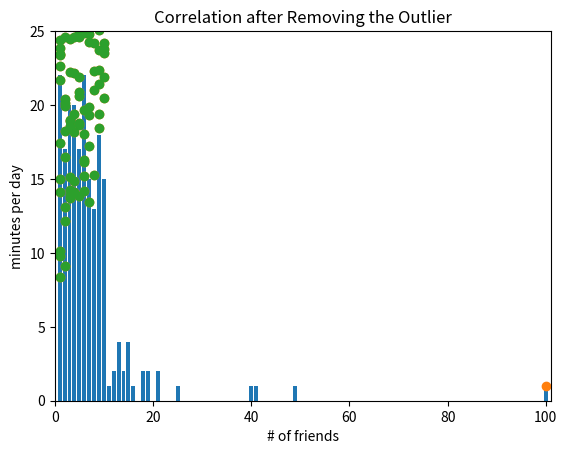

The matplotlib source for this figure:
#!/usr/bin/env python
# coding: utf-8

# (sec:from_scratch_2)=
# # 통계 기초

# **참고** 
# 
# 여기서 사용하는 코드는 조엘 그루스(Joel Grus)의 
# [밑다닥부터 시작하는 데이터 과학](https://github.com/joelgrus/data-science-from-scratch) 
# 5장에 사용된 소스코드의 일부를 기반으로 작성되었다.

# **주요 내용**
# 
# 데이터 분석의 기본이 바로 통계 분야의 주요 개념과 기법이다.
# 여기서는 앞으로 우리에게 필요한 정도의 통계의 기본 개념과 기법을 간단하게 소개한다.
# 
# 다루는 주제는 다음과 같다.
# 
# 1. 중심경향성
# 1. 산포도
# 1. 상관관계
# 1. 심슨의 역설
# 1. 상관관계와 인과관계

# ## 데이터셋 설명하기

# 총 204명의 사용자 각각의 친구수에 데이터가 다음과 같이 주어졌다고 가정한다.
# 즉, 사용자별 최대 친구수는 100명이고, 최소 1명이다. 

# In[1]:


num_friends = [100.0,49,41,40,25,21,21,19,19,18,18,16,15,
               15,15,15,14,14,13,13,13,13,12,12,11,10,10,
               10,10,10,10,10,10,10,10,10,10,10,10,10,9,
               9,9,9,9,9,9,9,9,9,9,9,9,9,9,9,9,9,8,8,8,
               8,8,8,8,8,8,8,8,8,8,7,7,7,7,7,7,7,7,7,7,
               7,7,7,7,7,6,6,6,6,6,6,6,6,6,6,6,6,6,6,6,
               6,6,6,6,6,6,6,5,5,5,5,5,5,5,5,5,5,5,5,5,5,
               5,5,5,4,4,4,4,4,4,4,4,4,4,4,4,4,4,4,4,4,4,
               4,4,3,3,3,3,3,3,3,3,3,3,3,3,3,3,3,3,3,3,3,
               3,2,2,2,2,2,2,2,2,2,2,2,2,2,2,2,2,2,1,1,1,
               1,1,1,1,1,1,1,1,1,1,1,1,1,1,1,1,1,1,1]


# 사용자 수는 204명이고, 사용자별 최대 친구수는 100명, 최소 친구수는 1명이다. 

# In[2]:


print(f"사용자 수:\t{len(num_friends)}", 
      f"최대 친구 수:\t{max(num_friends)}", 
      f"최소 친구 수:\t{min(num_friends)}", sep='\n')


# In[3]:


from collections import Counter
import matplotlib.pyplot as plt


# In[4]:


friend_counts = Counter(num_friends)
xs = range(101)                         # largest value is 100
ys = [friend_counts[x] for x in xs]     # height is just # of friends
plt.bar(xs, ys)
plt.axis([0, 101, 0, 25])
plt.title("Histogram of Friend Counts")
plt.xlabel("# of friends")
plt.ylabel("# of people")
plt.show()


# 위 히스토그램에서 보여지는 것은 다음과 같다.
# 
# * 많은 사람들이 10명 이내의 친구를 갖는다.
# * 100명의 친구를 가진 사용자도 있다.
# 
# 다른 정보를 어떻게 구할 수 있을까? 
# 
# 예를 들어, 대다수 사람들의 친구 수는 어딘가로 쏠리는 경향이 있어 보인다.
# 이것을 전문용어로 표현하면 **중심 경향성**이다.
# 즉, 일반적으로 사용자들의 친구 수를 대표하는 중심이 존재한다는 의미이다.

# In[5]:


friend_counts


# ## 중심 경향성

# 중심 경향성은 데이터의 중심의 위치를 알려주며, 중심 경향성을 지정하기 위해 보통 세 종류의 평균(average)을 사용한다.
# 
# 1. 평균값(mean)
# 1. 중앙값(median)
# 1. 최빈값(mode)
# 
# **주의:** 평균(average)과 평균값(mean)를 혼동하지 말아야 한다. 

# **전제**
# 
# $X$를 데이터셋이라 하고, $X$의 크기, 즉, 테이터 개수를 $n$이라 하자.

# ### 평균값

# 평균값(mean)은 우리가 보통 평균이라 부르는 값이며 모든 데이터의 합을 데이터 개수로 나눈다.
# 그러면, 데이터셋 $X$의 평균값은 보통 그리스 알파벳 뮤($\mu$) 또는 $E(X)$로 표시하며 값은 아래와 같다.
# 
# $$
# E(X) = \mu = \frac{\sum X}{n}
# $$

# $X=$ `num_friends` 일 때 사용자들의 평균 친구수는 7.33명이다.

# In[6]:


from typing import List

def mean(xs: List[float]) -> float:
    return sum(xs) / len(xs)

mean(num_friends)


# ### 중앙값

# 중앙값(median) 말 그대로, 데이터의 중앙위치에 자리잡은 값이다. 
# 단, 데이터를 크기순으로 정렬했을 때 중앙위치에 있는 값이다.
# 따라서 중앙값을 구하려면 먼저 데이터를 크기순으로 정렬해야 한다.
# 그 다음에 중앙위치를 찾아내어 그곳에 위치한 값을 확인한다.
# 
# 그런데 $n$이 짝수이면 중앙위치에 두 수 사이에 있기 때문에 두 수의 평균값을 중앙값으로 사용한다. 

# <img src="https://raw.githubusercontent.com/codingalzi/pydata/master/notebooks/images/median.png" width="30%">
# 
# 출처: [위키백과](https://en.wikipedia.org/wiki/Median)

# 친구수의 중앙값은 6명이다.

# In[7]:


def _median_odd(xs: List[float]) -> float:
    """길이가 홀수일 때"""
    return sorted(xs)[len(xs) // 2]

def _median_even(xs: List[float]) -> float:
    """길이가 짝수일 때"""
    sorted_xs = sorted(xs)
    hi_midpoint = len(xs) // 2  # e.g. length 4 => hi_midpoint 2
    return (sorted_xs[hi_midpoint - 1] + sorted_xs[hi_midpoint]) / 2

def median(v: List[float]) -> float:
    """중앙값 찾기"""
    return _median_even(v) if len(v) % 2 == 0 else _median_odd(v)

median(num_friends)


# **평균값과 중앙값의 차이**
# 
# 평균값은 데이터에 민감한 반면에 중앙값은 그렇지 않다. 
# 예를 들어, `num_friends`에서 최대 친구수를 100명에서 200명으로 바꾸면
# 그러면 평균값은 7.33명에서 7.82명으로 올라간다.

# In[8]:


Y = num_friends.copy()
Y[0]=200
mean(Y)


# 하지만 중앙값은 변하지 않는다.

# In[9]:


median(Y)


# **이상치**
# 
# 앞서 살펴보았듯 평균값은 특정 값에 민감하게 반응한다. 
# `num_friends`의 경우 친구수가 평규 7.33명인데 100명의 친구가 있는 경우는 매우 특이하다고 할 수 있다.
# 이런 데이터를 **이상치**(outlier)라 부른다. 
# 따라서 이상치가 존재하면 평균값이 데이터에 대한 잘못된 정보를 전달할 수 있다. 
# 
# 예를 들어, 2013년 3월 당시, 국회의원들의 평균재산은 94억 9000만원이었다.
# 하지만 이상치값을 보인 두 의원을 제외하면 23억 3000만원이다. 
# 두 개의 이상치는 현대중공업의 대주주인 정몽준의 약 2조원 가량의 재산과 다른 한 명의 약 2000억원 가량의 재산이었다.

# **사분위수**
# 
# 중앙값은 중앙위치에 있는 값이며, 세 개의 사분위수(quantile) 중에 하나이다.
# 다룬 두 개의 사분위수는 하위 25% 위치에 있는 제1사분위수와
# 상위 25% 위치에 있는 제3사분위수이다. 
# 즉, 중앙값은 상위 50%에 해당하는 제2사분위수에 해당한다.

# <img src="https://raw.githubusercontent.com/codingalzi/pydata/master/notebooks/images/quantile.png" width="60%">

# `num_friends`의 제1사분위수와 제3사분위수는 각각 3명과 9명이다.

# In[10]:


def quantile(xs: List[float], p: float) -> float:
    """p% 위치값 차기"""
    p_index = int(p * len(xs))
    return sorted(xs)[p_index]

print("제1사분위수:", quantile(num_friends, 0.25))
print("제3사분위수:", quantile(num_friends, 0.75))


# ### 최빈값

# 데이터에서 가장 자주 나오는 값을 최빈값(mode)라 부르며, 
# 경우에 따라 평균값, 중앙값 대신에 중심을 대표하는 값으로 사용된다. 
# 
# `num_friends`의 최빈값은 1과 6이다.

# In[11]:


def mode(x: List[float]) -> List[float]:
    """최빈값"""
    counts = Counter(x)
    max_count = max(counts.values())
    return [x_i for x_i, count in counts.items()
            if count == max_count]

set(mode(num_friends))


# In[12]:


counts = Counter(num_friends)
counts


# In[13]:


max_count = max(counts.values())
max_count


# In[14]:


[x_i for x_i, count in counts.items() if count == max_count]


# ## 산포도

# 산포도는 데이터가 얼마나 퍼져 있는지를 측정한다. 
# 산포도가 0에 가까운 값이면 퍼져있지 않고 한 값 주위에 뭉쳐있다는 의미이고,
# 0에서 멀어질 수록 퍼져있는 정도가 커진다는 의미이다. 
# 
# 산포도를 측정하는 기준은 보통 다음과 같다.
# 
# 1. 범위(range)
# 1. 사분범위(interquntile range)
# 1. 분산(variance)
# 1. 표준편차(standard deviation)

# ### 범위

# 범위는 데이터셋의 최대값과 최소값의 차이를 가리킨다. 
# 일반적으로 범위가 크다는 것은 데이터의 퍼짐 정도가 크다는 것을 의미한다. 
# 
# 그런데 범위는 최대, 최소값에만 의존한다. 
# 예를 들어, 최대값 100, 최소값 1인 데이터는 모두 `num_friends`와 동일한 범위를 갖는다.
# 따라서 데이터의 특성을 제대로 반영하지 못할 수가 있다.

# <img src="https://raw.githubusercontent.com/codingalzi/pydata/master/notebooks/images/num_friends.png" width="60%">

# `num_friends`의 범위는 99임을 다시 한 번 확인할 수 있다.

# In[15]:


def data_range(xs: List[float]) -> float:
    return max(xs) - min(xs)

data_range(num_friends)


# ### 사분범위

# 평균, 분산, 표준편차와 함께 범위도 이상치에 민감하다.
# 이런 점을 해소하기 위해 제1사분위수와 제3사분위수 사이의 범위인 사분범위를 사용하기도 한다. 
# 
# 예를 들어, `num_friends`의 사분범위는 6이다.
# 범위가 99였던 것에 비해 매우 작은 산포도를 의미한다.

# In[16]:


def interquartile_range(xs: List[float]) -> float:
    """제3사분위수 - 제1사분위수"""
    return quantile(xs, 0.75) - quantile(xs, 0.25)

interquartile_range(num_friends)


# ### 분산

# 데이터 평균값과의 차이의 제곱들의 평균값이 분산이다.
# 쉽게 말하면, 데이터가 평균값으로부터 얼마나 떨어져 있는가를 알려주는 값이며,
# 정확한 계산식은 다음과 같으며, 
# 데이터셋 $X$의 분산은 보통 $\textit{Var}(X)$ 기호로 나타낸다.

# $$
# \textit{Var}(X) = \frac{\sum (X - \mu)^2}{n-1}
# $$

# **주의:** 일반적으로 분모를 $n$으로 한다. 
# 하지만 데이터 표본으로부터 전체에 대한 분산을 추정하는 경우 $(n-1)$을 사용한다.
# 실제로 데이터분석에 다루는 데이터는 거의 표본 데이터이다.

# `num_friends` 데이터의 분산값은 81.54이다.

# In[17]:


def dot(v: List[float], w: List[float]) -> float:
    """Computes v_1 * w_1 + ... + v_n * w_n"""
    assert len(v) == len(w), "List[float]s must be same length"

    return sum(v_i * w_i for v_i, w_i in zip(v, w))

def sum_of_squares(v: List[float]) -> float:
    """반환값: v_1 * v_1 + ... + v_n * v_n"""
    return dot(v, v)

def de_mean(xs: List[float]) -> List[float]:
    """평균값과의 차이 계산"""
    x_bar = mean(xs)
    return [x - x_bar for x in xs]

def variance(xs: List[float]) -> float:
    """분산값 계산. 단, 2개 이상의 데이터가 있어야 함."""
    assert len(xs) >= 2, "두 개 이상의 데이터 필요"

    n = len(xs)
    deviations = de_mean(xs)
    return sum_of_squares(deviations) / (n - 1)

variance(num_friends)


# ### 표준편차

# 분간값의 단위는 원래 단위의 제곱이다.
# 따라서 분산값 보다는 분산값의 제곱근을 보다 많이 사용한다. 
# 
# 표본의 표준편차를 나타내는 기호는 보통 $s$이다. 
# 
# $$s_X = \sqrt{\textit{Var}(X)}$$
# 
# `num_friends`의 표준편차는 9.03이다.

# In[18]:


import math

def standard_deviation(xs: List[float]) -> float:
    return math.sqrt(variance(xs))

standard_deviation(num_friends)


# **이상치의 영향**
# 
# 앞서 평균값이 이상치의 영향을 크게 받는다는 것을 보았다.
# 따라서 분산과 표준편차 역시 이상치의 영향을 받는다.

# ## 상관관계

# 두 데이터셋이 서로 상관이 있는가를 알고자 할 때 상관관계를 파악하며, 
# 상관관계의 정도는 보통 공분산(covariance) 또는 피어슨 상관계수(correlation)로 측정한다. 
# 
# 예를 들어, 사용자가 사이트에서 보내는 시간과 친구 수 사이의 연관성을 파악하고자 한다.

# In[19]:


print(num_friends)


# In[20]:


daily_minutes = [1,68.77,51.25,52.08,38.36,44.54,57.13,51.4,41.42,
                 31.22,34.76,54.01,38.79,47.59,49.1,27.66,41.03,
                 36.73,48.65,28.12,46.62,35.57,32.98,35,26.07,
                 23.77,39.73,40.57,31.65,31.21,36.32,20.45,21.93,
                 26.02,27.34,23.49,46.94,30.5,33.8,24.23,21.4,
                 27.94,32.24,40.57,25.07,19.42,22.39,18.42,46.96,
                 23.72,26.41,26.97,36.76,40.32,35.02,29.47,30.2,
                 31,38.11,38.18,36.31,21.03,30.86,36.07,28.66,
                 29.08,37.28,15.28,24.17,22.31,30.17,25.53,19.85,
                 35.37,44.6,17.23,13.47,26.33,35.02,32.09,24.81,
                 19.33,28.77,24.26,31.98,25.73,24.86,16.28,34.51,
                 15.23,39.72,40.8,26.06,35.76,34.76,16.13,44.04,
                 18.03,19.65,32.62,35.59,39.43,14.18,35.24,40.13,
                 41.82,35.45,36.07,43.67,24.61,20.9,21.9,18.79,27.61,
                 27.21,26.61,29.77,20.59,27.53,13.82,33.2,25,33.1,
                 36.65,18.63,14.87,22.2,36.81,25.53,24.62,26.25,18.21,
                 28.08,19.42,29.79,32.8,35.99,28.32,27.79,35.88,29.06,
                 36.28,14.1,36.63,37.49,26.9,18.58,38.48,24.48,18.95,
                 33.55,14.24,29.04,32.51,25.63,22.22,19,32.73,15.16,
                 13.9,27.2,32.01,29.27,33,13.74,20.42,27.32,18.23,35.35,
                 28.48,9.08,24.62,20.12,35.26,19.92,31.02,16.49,12.16,
                 30.7,31.22,34.65,13.13,27.51,33.2,31.57,14.1,33.42,
                 17.44,10.12,24.42,9.82,23.39,30.93,15.03,21.67,31.09,
                 33.29,22.61,26.89,23.48,8.38,27.81,32.35,23.84]


# `num_friends`와 `daily_minutes`는 각각 
# 사용자별 친구수와 사이트에서 머무르는 시간을 순서에 맞게 데이터로 담고 있다.

# ### 공분산

# 두 데이터셋의 공분산은 각 데이터넷의 변수가 각각의 평균값으로부터 떨어져 있는 정도를 계산하며,
# 수식은 다음과 같다. 
# 두 데이터셋 $X$와 $Y$를 크기를 $n$이라 하자.
# 그러면, $X$와 $Y$의 공분산 $Cov(X, Y)$는 다음과 같다.
# 
# $$
# Cov(X,Y) = \frac{\sum (X- E(X))(Y- E(Y))}{n-1}
# $$
# 
# 친구수와 사용시간 사이의 공분산은 22.43이다.

# In[21]:


def covariance(xs: List[float], ys: List[float]) -> float:
    assert len(xs) == len(ys), "xs and ys must have same number of elements"

    return dot(de_mean(xs), de_mean(ys)) / (len(xs) - 1)

covariance(num_friends, daily_minutes)


# **공분산의 특징과 한계**
# 
# 어떤 사용자에 대해 친구수와 사용시간 모두 평균보다 작거나 모두 크면 공분산에 양수의 값이 더해진다.
# 반면에 친구수가 평균보다 작지만, 사용시간은 평균보다 크면 음수의 값이 공분산에 더해진다. 
# 따라서 친구수와 사용시간이 평균을 기준으로 동일한 방향(크거나 작다 기준)이냐 아니냐가 공분산 값에 영향을 미친다.
# 
# 그런데 친구수는 그대로인데 사용시간만 늘면 공분산은 증가한다. 
# 하지만 그렇다고 해서 친구수와 사용시간의 연관성이 어떻게 변한 것인지를 판단하기는 어렵다.
# 즉, 공분산이 크다, 작다의 기준을 잡기가 어렵다. 

# ### 피어슨 상관계수

# 공분산의 한계를 해결하기 위해 피어슨 상관계수가 제시되었다. 
# 피어슨 상관계수는 공분산을 각 데이터셋의 표준편차의 곱으로 나누어
# 두 데이터셋 사이의 **선형** 상관관계를 수치로 계산한다.
# 
# 두 데이터셋 $X, Y$의 피어슨 상관계수 계산은 다음과 같다.

# $$
# Correl(X,Y) = \frac{Cov(X,Y)}{s_X \cdot s_Y}
# $$

# **피어슨 상관계수의 특징**
# 
# * 피어슨 상관계수는 -1과 1 사이의 실수이다.
# * 1에 가까울 수록 양의 선형관계가 성립한다.
# * -1에 가까울 수록 음의 선형관계가 성립한다.
# * 0에 가깔울 수록 선형관계가 약해진다.

# <img src="https://raw.githubusercontent.com/codingalzi/pydata/master/notebooks/images/Correlation.png" width="70%">
# 
# 출처: [위키백과](https://en.wikipedia.org/wiki/Pearson_correlation_coefficient)

# 친구수와 사용시간 사이의 상관관계는 0.25이며, 
# 이는 두 데이터셋 사이의 상관 정도가 크지 않음을 의미한다. 

# In[22]:


def correlation(xs: List[float], ys: List[float]) -> float:
    """공분산 계산"""
    stdev_x = standard_deviation(xs)
    stdev_y = standard_deviation(ys)
    if stdev_x > 0 and stdev_y > 0:
        return covariance(xs, ys) / stdev_x / stdev_y
    else:
        return 0    # if no variation, correlation is zero

correlation(num_friends, daily_minutes)


# In[23]:


plt.scatter(num_friends, daily_minutes)

plt.title("Correlation with an Outlier")
plt.xlabel("# of friends")
plt.ylabel("minutes per day")
plt.show()


# **이상치와 상관관계**
# 
# 이상치가 상관관계에도 영향을 준다. 
# 
# 위 예제에서 100명의 친구를 가진 사용자의 사이트 사용시간이 1분이며,
# 이 사용자의 데이터는 확실히 이상치라고 할 수 있다. 
# 이제 이 사용자의 데이터를 제거하고 상관관계를 계산하면, 이번에는 상관계수가 0.57이 된다.
# 두 데이터셋의 상관정도가 두 배이상 커졌다.

# In[24]:


outlier = num_friends.index(100)    # 이상치의 인덱스

num_friends_good = [x
                    for i, x in enumerate(num_friends)
                    if i != outlier]

daily_minutes_good = [x
                      for i, x in enumerate(daily_minutes)
                      if i != outlier]

correlation(num_friends_good, daily_minutes_good)


# 이상치의 존재여부에 따른 두 데이터셋의 그래프도 모양이 달라지며,
# 이상치를 제거한 후의 그래프의 선형 상관관계가 보다 명확하게 보여진다.

# **이상치 제거 후**

# In[25]:


plt.scatter(num_friends_good, daily_minutes_good)

plt.title("Correlation after Removing the Outlier")
plt.xlabel("# of friends")
plt.ylabel("minutes per day")
plt.show()


# ## 심슨의 역설

# 상관계수를 계산할 때 소위 혼재변수(confounding variable)를 고려하지 않으면 잘못된 결과를 얻는다.
# 
# 예를 들어, 
# 모든 데이터 과학자를 서부와 동부로 구분할 수 있다고 가정하자.
# 그리고 각 데이터 과학자들의 친구수를 확인해 보았다.
# 
# | 지역 | 데이터 과학자 수 | 평균 친구 수|
# | --- | -------------| -------- |
# | 서부 | 101          | 8.2명     |
# | 동부 | 103          | 6.5명     |

# 위 표에 의하면 서부에 사는 데이터 과학자들이 보다 사교적이다.
# 그런데 이번엔 박사학위 소유여부를 포함하여 데이터를 조사하였다.
# 
# | 지역 | 학위 | 데이터 과학자 수 | 평균 친구 수|
# | --- | --- | -------------| -------- |
# | 서부 | 박사 | 35          | 3.1명     |
# | 동부 | 박사 | 70          | 3.2명     |
# | 서부 | 기타 | 66          | 10.9명     |
# | 동부 | 기타 | 33          | 13.4명     |
# 

# 그랬더니 박사학위가 있거나 없거나 동부 지역의 데이터 과학자가 평균적으로 보다 많은 친구관계를 맺고 있다.
# 앞서 박사학위 여부를 따지지 않을 때와 서로 모순되는 결과를 보여준다.
# 왜 그럴까?
# 
# 정답은 두 데이터셋 사이의 상관계수를 측정할 때 주어진 데이터셋 이외의 
# 다른 조건들은 모두 동일하다고 전제하는 데에 있다.
# 그런데 위 데이터 과학자들의 경우 박사학위 소지 여부가 평균 친구 수에 영향을 준다. 
# 
# 따라서 단순히 서부와 동부로 구분해서 친구 수를 비교하여 상관계수를 구하면 
# 다른 조건이 동일해야 한다는 전제조건을 어긴 조건에서 결과를 유도한 것이다.

# 박사학위 소지 여부를 조건으로 첨가하면 동부 지역의 데이터 과학자가 보다 사교적으로 나오지만
# 그렇지 않은 경우에는 반대의 결과가 나오는 이유는 
# 두 가지이다.
# 
# 1. 박사들의 친구 수가 상대적으로 적다.
# 1. 동부 지역에 박사 데이터 과학자가 보다 많이 산다.
# 
# 따라서 서부 지역의 경우 박사학위가 없는 사람들이 보다 많고 그들이 보다 많은 친구를 가지고 있기에
# 전체 데이터 과학자들의 평균 친구수가 동부 보다 높아게 된다.

# ## 상관계수 관련 추가 주의사항

# 상관관계가 0 또는 1에 아주 가깝다고 해서 반드시 어떤 관계도 없다거나 
# 매우 밀접합 선형관계이다라고 섣부르게 결론 내리면 위험하다. 

# **예제 1**
# 
# 다음 두 개의 데이터셋 x와 y를 살펴보자. 
# 
# <table>
# <tr>
#     <td>x</td>
#     <td>-2</td>
#     <td>-1</td>
#     <td>0</td>
#     <td>1</td>
#     <td>2</td>
# </tr>
# <tr>
#     <td>y</td>
#     <td>2</td>
#     <td>1</td>
#     <td>0</td>
#     <td>1</td>
#     <td>2</td>
# </tr>
# </table>

# x와 y의 상관계수는 0이다. 

# In[26]:


x = [-2, -1, 0, 1, 2]
y = [ 2,  1, 0, 1, 2]

correlation(x,y)


# 하지만 y는 x의 항목의 절댓값을 항목으로 갖는다. 
# 즉, 이런 데이터는 상관계수로 두 데이터셋의 연관성을 측정할 수 없다.

# **예제 2**
# 
# 다음 두 개의 데이터셋 x와 y를 살펴보자. 
# 
# <table>
# <tr>
#     <td>x</td>
#     <td>-2</td>
#     <td>-1</td>
#     <td>0</td>
#     <td>1</td>
#     <td>2</td>
# </tr>
# <tr>
#     <td>y</td>
#     <td>99.98</td>
#     <td>99.99</td>
#     <td>100</td>
#     <td>100.01</td>
#     <td>100.02</td>
# </tr>
# </table>

# x와 y의 상관계수는 1이다. 

# In[27]:


x = [-2, -1, 0, 1, 2]
y = [99.98, 99.99, 100, 100.01, 100.02]

correlation(x,y)


# 하지만 두 데이터셋 사이의 선형관계가 정말로 완벽하게 선형인지에 대해서는 장담할 수 없다.

# ## 상관관계와 인과관계

# 두 데이터셋 사이에 상관관계가 있다고 해서 한 쪽이 다른 쪽에 영향을 주는 인과관계가 있다고 주장할 수 없다. 
# 왜냐하면 두 데이터셋에 영향을 주는 다른 외부 요소가 존재할 수 있기 때문이다.
# 
# 예를 들어, 친구 수를 담은 `num_friends`와 사이트 사용시간을 담은 `daily_minutes`의 관계를 살펴보자.
# 그러면 최소 세 가지 시나리오가 가능하다.
# 
# 1. 사이트에서 많은 시간을 보낼 수록 많은 친구를 사귄다.
# 1. 많은 친구가 있으니까 사이트에서 시간을 보다 많이 보낸다.
# 1. 사이트에서 많은 정보를 얻을 수 있으니까 사용시간이 길어지고, 그러다 보니까 친구가 늘어난다.
# 
# 이 중에 어떤 것이 맞는지는 다른 방법으로 확인해봐야 한다. 
# 예를 들어, 사용자 집단을 임의로 두 모둠으로 나누고, 한쪽 모둠에만 특정 친구들의 글만 보여주는 것과 같이,
# 한 쪽 모둠에만 영향을 주는 실험을 하고 그 결과를 비교한다.
# 이런 식으로 해서 상관관계의 진짜 근거를 얻어내도록 해야 한다.

# ## 연습문제

# 참고: [(실습) 통계 기초 밑바닥부터](https://colab.research.google.com/<link-removed>)
